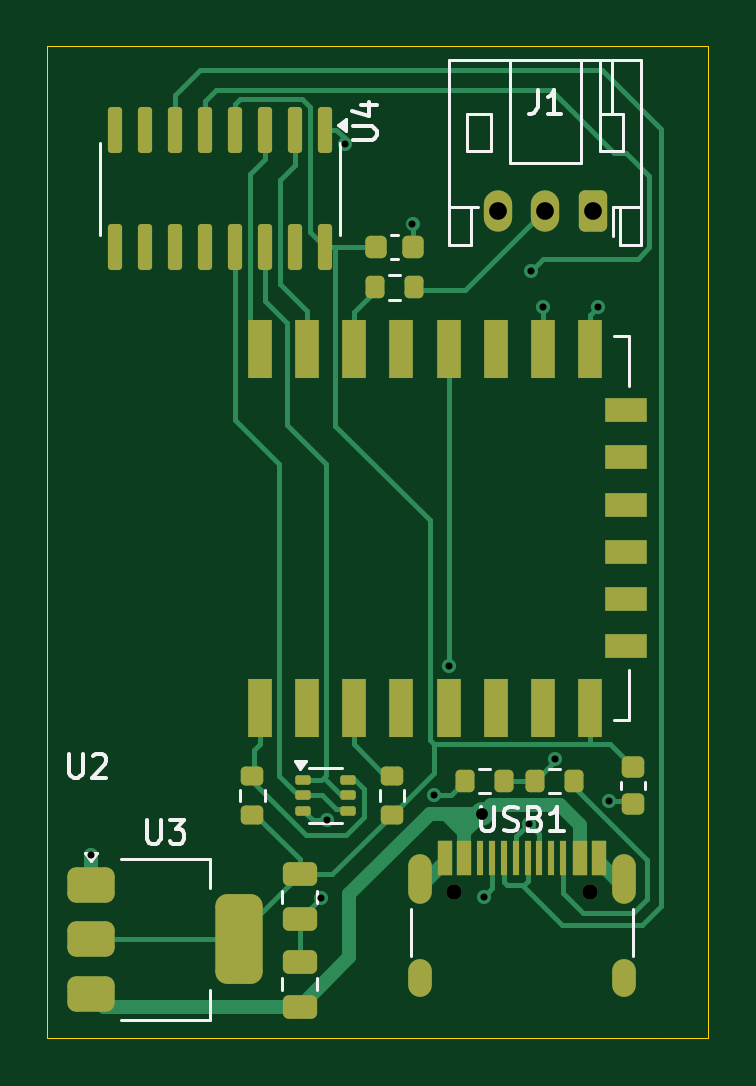
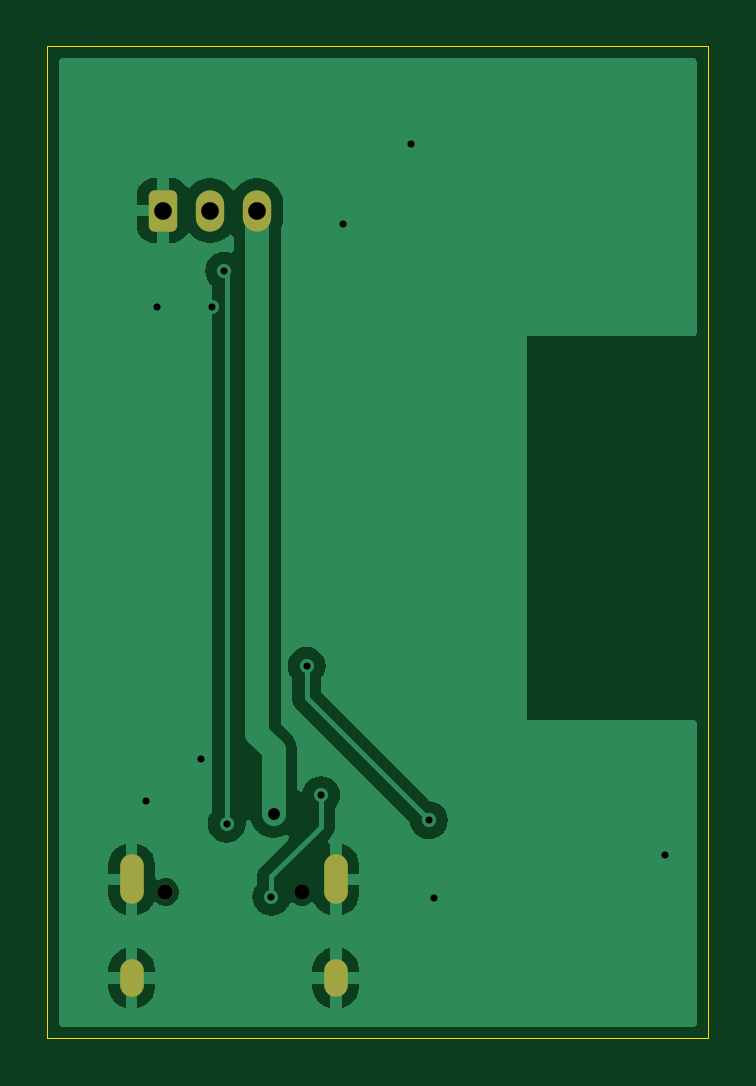
Circuit board: 11 layer files. Board 28.0 x 42.0 mm.
- bottom_copper: led-strip-connector-B_Cu.gbr (26402 bytes)
- bottom_mask: led-strip-connector-B_Mask.gbr (1522 bytes)
- paste: led-strip-connector-B_Paste.gbr (462 bytes)
- bottom_silk: led-strip-connector-B_Silkscreen.gbr (463 bytes)
- outline: led-strip-connector-Edge_Cuts.gbr (798 bytes)
- top_copper: led-strip-connector-F_Cu.gbr (18303 bytes)
- top_mask: led-strip-connector-F_Mask.gbr (5326 bytes)
- paste: led-strip-connector-F_Paste.gbr (4830 bytes)
- top_silk: led-strip-connector-F_Silkscreen.gbr (10227 bytes)
- drill: led-strip-connector-NPTH.drl (362 bytes)
- drill: led-strip-connector-PTH.drl (976 bytes)

=== bottom_copper: led-strip-connector-B_Cu.gbr (26402 bytes, source omitted) ===
=== bottom_mask: led-strip-connector-B_Mask.gbr (1522 bytes, source withheld) ===
=== paste: led-strip-connector-B_Paste.gbr ===
%TF.GenerationSoftware,KiCad,Pcbnew,8.0.3*%
%TF.CreationDate,2024-08-12T18:47:13+02:00*%
%TF.ProjectId,led-strip-connector,6c65642d-7374-4726-9970-2d636f6e6e65,rev?*%
%TF.SameCoordinates,Original*%
%TF.FileFunction,Paste,Bot*%
%TF.FilePolarity,Positive*%
%FSLAX46Y46*%
G04 Gerber Fmt 4.6, Leading zero omitted, Abs format (unit mm)*
G04 Created by KiCad (PCBNEW 8.0.3) date 2024-08-12 18:47:13*
%MOMM*%
%LPD*%
G01*
G04 APERTURE LIST*
G04 APERTURE END LIST*
M02*

=== bottom_silk: led-strip-connector-B_Silkscreen.gbr ===
%TF.GenerationSoftware,KiCad,Pcbnew,8.0.3*%
%TF.CreationDate,2024-08-12T18:47:13+02:00*%
%TF.ProjectId,led-strip-connector,6c65642d-7374-4726-9970-2d636f6e6e65,rev?*%
%TF.SameCoordinates,Original*%
%TF.FileFunction,Legend,Bot*%
%TF.FilePolarity,Positive*%
%FSLAX46Y46*%
G04 Gerber Fmt 4.6, Leading zero omitted, Abs format (unit mm)*
G04 Created by KiCad (PCBNEW 8.0.3) date 2024-08-12 18:47:13*
%MOMM*%
%LPD*%
G01*
G04 APERTURE LIST*
G04 APERTURE END LIST*
M02*

=== outline: led-strip-connector-Edge_Cuts.gbr ===
%TF.GenerationSoftware,KiCad,Pcbnew,8.0.3*%
%TF.CreationDate,2024-08-12T18:47:13+02:00*%
%TF.ProjectId,led-strip-connector,6c65642d-7374-4726-9970-2d636f6e6e65,rev?*%
%TF.SameCoordinates,Original*%
%TF.FileFunction,Profile,NP*%
%FSLAX46Y46*%
G04 Gerber Fmt 4.6, Leading zero omitted, Abs format (unit mm)*
G04 Created by KiCad (PCBNEW 8.0.3) date 2024-08-12 18:47:13*
%MOMM*%
%LPD*%
G01*
G04 APERTURE LIST*
%TA.AperFunction,Profile*%
%ADD10C,0.050000*%
%TD*%
G04 APERTURE END LIST*
D10*
X144000000Y-121000000D02*
X144000000Y-79000000D01*
X144000000Y-79000000D02*
X170000000Y-79000000D01*
X172000000Y-79000000D02*
X170000000Y-79000000D01*
X170000000Y-121000000D02*
X144000000Y-121000000D01*
X172000000Y-79000000D02*
X172000000Y-121000000D01*
X170000000Y-121000000D02*
X172000000Y-121000000D01*
M02*

=== top_copper: led-strip-connector-F_Cu.gbr (18303 bytes, source omitted) ===
=== top_mask: led-strip-connector-F_Mask.gbr ===
%TF.GenerationSoftware,KiCad,Pcbnew,8.0.3*%
%TF.CreationDate,2024-08-12T18:47:13+02:00*%
%TF.ProjectId,led-strip-connector,6c65642d-7374-4726-9970-2d636f6e6e65,rev?*%
%TF.SameCoordinates,Original*%
%TF.FileFunction,Soldermask,Top*%
%TF.FilePolarity,Negative*%
%FSLAX46Y46*%
G04 Gerber Fmt 4.6, Leading zero omitted, Abs format (unit mm)*
G04 Created by KiCad (PCBNEW 8.0.3) date 2024-08-12 18:47:13*
%MOMM*%
%LPD*%
G01*
G04 APERTURE LIST*
G04 Aperture macros list*
%AMRoundRect*
0 Rectangle with rounded corners*
0 $1 Rounding radius*
0 $2 $3 $4 $5 $6 $7 $8 $9 X,Y pos of 4 corners*
0 Add a 4 corners polygon primitive as box body*
4,1,4,$2,$3,$4,$5,$6,$7,$8,$9,$2,$3,0*
0 Add four circle primitives for the rounded corners*
1,1,$1+$1,$2,$3*
1,1,$1+$1,$4,$5*
1,1,$1+$1,$6,$7*
1,1,$1+$1,$8,$9*
0 Add four rect primitives between the rounded corners*
20,1,$1+$1,$2,$3,$4,$5,0*
20,1,$1+$1,$4,$5,$6,$7,0*
20,1,$1+$1,$6,$7,$8,$9,0*
20,1,$1+$1,$8,$9,$2,$3,0*%
G04 Aperture macros list end*
%ADD10RoundRect,0.250000X-0.475000X0.250000X-0.475000X-0.250000X0.475000X-0.250000X0.475000X0.250000X0*%
%ADD11RoundRect,0.200000X-0.275000X0.200000X-0.275000X-0.200000X0.275000X-0.200000X0.275000X0.200000X0*%
%ADD12RoundRect,0.200000X-0.200000X-0.275000X0.200000X-0.275000X0.200000X0.275000X-0.200000X0.275000X0*%
%ADD13RoundRect,0.375000X-0.625000X-0.375000X0.625000X-0.375000X0.625000X0.375000X-0.625000X0.375000X0*%
%ADD14RoundRect,0.500000X-0.500000X-1.400000X0.500000X-1.400000X0.500000X1.400000X-0.500000X1.400000X0*%
%ADD15RoundRect,0.250000X0.475000X-0.250000X0.475000X0.250000X-0.475000X0.250000X-0.475000X-0.250000X0*%
%ADD16RoundRect,0.250000X0.350000X0.625000X-0.350000X0.625000X-0.350000X-0.625000X0.350000X-0.625000X0*%
%ADD17O,1.200000X1.750000*%
%ADD18RoundRect,0.150000X-0.150000X0.825000X-0.150000X-0.825000X0.150000X-0.825000X0.150000X0.825000X0*%
%ADD19RoundRect,0.225000X0.250000X-0.225000X0.250000X0.225000X-0.250000X0.225000X-0.250000X-0.225000X0*%
%ADD20RoundRect,0.200000X0.275000X-0.200000X0.275000X0.200000X-0.275000X0.200000X-0.275000X-0.200000X0*%
%ADD21R,1.000000X2.500000*%
%ADD22R,1.800000X1.000000*%
%ADD23RoundRect,0.200000X0.200000X0.275000X-0.200000X0.275000X-0.200000X-0.275000X0.200000X-0.275000X0*%
%ADD24C,0.650000*%
%ADD25R,0.600000X1.450000*%
%ADD26R,0.300000X1.450000*%
%ADD27O,1.000000X2.100000*%
%ADD28O,1.000000X1.600000*%
%ADD29RoundRect,0.100000X-0.225000X-0.100000X0.225000X-0.100000X0.225000X0.100000X-0.225000X0.100000X0*%
%ADD30RoundRect,0.225000X-0.225000X-0.250000X0.225000X-0.250000X0.225000X0.250000X-0.225000X0.250000X0*%
G04 APERTURE END LIST*
D10*
%TO.C,C4*%
X154700000Y-114050000D03*
X154700000Y-115950000D03*
%TD*%
D11*
%TO.C,R2*%
X158600000Y-109875000D03*
X158600000Y-111525000D03*
%TD*%
D12*
%TO.C,R1*%
X157875000Y-89200000D03*
X159525000Y-89200000D03*
%TD*%
D13*
%TO.C,U3*%
X145850000Y-114500000D03*
X145850000Y-116800000D03*
D14*
X152150000Y-116800000D03*
D13*
X145850000Y-119100000D03*
%TD*%
D15*
%TO.C,C3*%
X154700000Y-119650000D03*
X154700000Y-117750000D03*
%TD*%
D16*
%TO.C,J1*%
X167100000Y-85950000D03*
D17*
X165100000Y-85950000D03*
X163100000Y-85950000D03*
%TD*%
D18*
%TO.C,U4*%
X155770000Y-82550000D03*
X154500000Y-82550000D03*
X153230000Y-82550000D03*
X151960000Y-82550000D03*
X150690000Y-82550000D03*
X149420000Y-82550000D03*
X148150000Y-82550000D03*
X146880000Y-82550000D03*
X146880000Y-87500000D03*
X148150000Y-87500000D03*
X149420000Y-87500000D03*
X150690000Y-87500000D03*
X151960000Y-87500000D03*
X153230000Y-87500000D03*
X154500000Y-87500000D03*
X155770000Y-87500000D03*
%TD*%
D12*
%TO.C,R5*%
X161700000Y-110100000D03*
X163350000Y-110100000D03*
%TD*%
D19*
%TO.C,C2*%
X168800000Y-111075000D03*
X168800000Y-109525000D03*
%TD*%
D20*
%TO.C,R3*%
X152700000Y-111525000D03*
X152700000Y-109875000D03*
%TD*%
D21*
%TO.C,U2*%
X153000000Y-107000000D03*
X155000000Y-107000000D03*
X157000000Y-107000000D03*
X159000000Y-107000000D03*
X161000000Y-107000000D03*
X163000000Y-107000000D03*
X165000000Y-107000000D03*
X167000000Y-107000000D03*
D22*
X168500000Y-104400000D03*
X168500000Y-102400000D03*
X168500000Y-100400000D03*
X168500000Y-98400000D03*
X168500000Y-96400000D03*
X168500000Y-94400000D03*
D21*
X167000000Y-91800000D03*
X165000000Y-91800000D03*
X163000000Y-91800000D03*
X161000000Y-91800000D03*
X159000000Y-91800000D03*
X157000000Y-91800000D03*
X155000000Y-91800000D03*
X153000000Y-91800000D03*
%TD*%
D23*
%TO.C,R4*%
X166325000Y-110100000D03*
X164675000Y-110100000D03*
%TD*%
D24*
%TO.C,USB1*%
X161210000Y-114800000D03*
X166990000Y-114800000D03*
D25*
X160850000Y-113355000D03*
X161650000Y-113355000D03*
D26*
X162850000Y-113355000D03*
X163850000Y-113355000D03*
X164350000Y-113355000D03*
X165350000Y-113355000D03*
D25*
X166550000Y-113355000D03*
X167350000Y-113355000D03*
X167350000Y-113355000D03*
X166550000Y-113355000D03*
D26*
X165850000Y-113355000D03*
X164850000Y-113355000D03*
X163350000Y-113355000D03*
X162350000Y-113355000D03*
D25*
X161650000Y-113355000D03*
X160850000Y-113355000D03*
D27*
X159780000Y-114270000D03*
D28*
X159780000Y-118450000D03*
D27*
X168420000Y-114270000D03*
D28*
X168420000Y-118450000D03*
%TD*%
D29*
%TO.C,Q1*%
X154850000Y-110050000D03*
X154850000Y-110700000D03*
X154850000Y-111350000D03*
X156750000Y-111350000D03*
X156750000Y-110700000D03*
X156750000Y-110050000D03*
%TD*%
D30*
%TO.C,C1*%
X157925000Y-87500000D03*
X159475000Y-87500000D03*
%TD*%
M02*

=== paste: led-strip-connector-F_Paste.gbr ===
%TF.GenerationSoftware,KiCad,Pcbnew,8.0.3*%
%TF.CreationDate,2024-08-12T18:47:13+02:00*%
%TF.ProjectId,led-strip-connector,6c65642d-7374-4726-9970-2d636f6e6e65,rev?*%
%TF.SameCoordinates,Original*%
%TF.FileFunction,Paste,Top*%
%TF.FilePolarity,Positive*%
%FSLAX46Y46*%
G04 Gerber Fmt 4.6, Leading zero omitted, Abs format (unit mm)*
G04 Created by KiCad (PCBNEW 8.0.3) date 2024-08-12 18:47:13*
%MOMM*%
%LPD*%
G01*
G04 APERTURE LIST*
G04 Aperture macros list*
%AMRoundRect*
0 Rectangle with rounded corners*
0 $1 Rounding radius*
0 $2 $3 $4 $5 $6 $7 $8 $9 X,Y pos of 4 corners*
0 Add a 4 corners polygon primitive as box body*
4,1,4,$2,$3,$4,$5,$6,$7,$8,$9,$2,$3,0*
0 Add four circle primitives for the rounded corners*
1,1,$1+$1,$2,$3*
1,1,$1+$1,$4,$5*
1,1,$1+$1,$6,$7*
1,1,$1+$1,$8,$9*
0 Add four rect primitives between the rounded corners*
20,1,$1+$1,$2,$3,$4,$5,0*
20,1,$1+$1,$4,$5,$6,$7,0*
20,1,$1+$1,$6,$7,$8,$9,0*
20,1,$1+$1,$8,$9,$2,$3,0*%
G04 Aperture macros list end*
%ADD10RoundRect,0.250000X-0.475000X0.250000X-0.475000X-0.250000X0.475000X-0.250000X0.475000X0.250000X0*%
%ADD11RoundRect,0.200000X-0.275000X0.200000X-0.275000X-0.200000X0.275000X-0.200000X0.275000X0.200000X0*%
%ADD12RoundRect,0.200000X-0.200000X-0.275000X0.200000X-0.275000X0.200000X0.275000X-0.200000X0.275000X0*%
%ADD13RoundRect,0.375000X-0.625000X-0.375000X0.625000X-0.375000X0.625000X0.375000X-0.625000X0.375000X0*%
%ADD14RoundRect,0.500000X-0.500000X-1.400000X0.500000X-1.400000X0.500000X1.400000X-0.500000X1.400000X0*%
%ADD15RoundRect,0.250000X0.475000X-0.250000X0.475000X0.250000X-0.475000X0.250000X-0.475000X-0.250000X0*%
%ADD16RoundRect,0.150000X-0.150000X0.825000X-0.150000X-0.825000X0.150000X-0.825000X0.150000X0.825000X0*%
%ADD17RoundRect,0.225000X0.250000X-0.225000X0.250000X0.225000X-0.250000X0.225000X-0.250000X-0.225000X0*%
%ADD18RoundRect,0.200000X0.275000X-0.200000X0.275000X0.200000X-0.275000X0.200000X-0.275000X-0.200000X0*%
%ADD19R,1.000000X2.500000*%
%ADD20R,1.800000X1.000000*%
%ADD21RoundRect,0.200000X0.200000X0.275000X-0.200000X0.275000X-0.200000X-0.275000X0.200000X-0.275000X0*%
%ADD22R,0.600000X1.450000*%
%ADD23R,0.300000X1.450000*%
%ADD24RoundRect,0.100000X-0.225000X-0.100000X0.225000X-0.100000X0.225000X0.100000X-0.225000X0.100000X0*%
%ADD25RoundRect,0.225000X-0.225000X-0.250000X0.225000X-0.250000X0.225000X0.250000X-0.225000X0.250000X0*%
G04 APERTURE END LIST*
D10*
%TO.C,C4*%
X154700000Y-114050000D03*
X154700000Y-115950000D03*
%TD*%
D11*
%TO.C,R2*%
X158600000Y-109875000D03*
X158600000Y-111525000D03*
%TD*%
D12*
%TO.C,R1*%
X157875000Y-89200000D03*
X159525000Y-89200000D03*
%TD*%
D13*
%TO.C,U3*%
X145850000Y-114500000D03*
X145850000Y-116800000D03*
D14*
X152150000Y-116800000D03*
D13*
X145850000Y-119100000D03*
%TD*%
D15*
%TO.C,C3*%
X154700000Y-119650000D03*
X154700000Y-117750000D03*
%TD*%
D16*
%TO.C,U4*%
X155770000Y-82550000D03*
X154500000Y-82550000D03*
X153230000Y-82550000D03*
X151960000Y-82550000D03*
X150690000Y-82550000D03*
X149420000Y-82550000D03*
X148150000Y-82550000D03*
X146880000Y-82550000D03*
X146880000Y-87500000D03*
X148150000Y-87500000D03*
X149420000Y-87500000D03*
X150690000Y-87500000D03*
X151960000Y-87500000D03*
X153230000Y-87500000D03*
X154500000Y-87500000D03*
X155770000Y-87500000D03*
%TD*%
D12*
%TO.C,R5*%
X161700000Y-110100000D03*
X163350000Y-110100000D03*
%TD*%
D17*
%TO.C,C2*%
X168800000Y-111075000D03*
X168800000Y-109525000D03*
%TD*%
D18*
%TO.C,R3*%
X152700000Y-111525000D03*
X152700000Y-109875000D03*
%TD*%
D19*
%TO.C,U2*%
X153000000Y-107000000D03*
X155000000Y-107000000D03*
X157000000Y-107000000D03*
X159000000Y-107000000D03*
X161000000Y-107000000D03*
X163000000Y-107000000D03*
X165000000Y-107000000D03*
X167000000Y-107000000D03*
D20*
X168500000Y-104400000D03*
X168500000Y-102400000D03*
X168500000Y-100400000D03*
X168500000Y-98400000D03*
X168500000Y-96400000D03*
X168500000Y-94400000D03*
D19*
X167000000Y-91800000D03*
X165000000Y-91800000D03*
X163000000Y-91800000D03*
X161000000Y-91800000D03*
X159000000Y-91800000D03*
X157000000Y-91800000D03*
X155000000Y-91800000D03*
X153000000Y-91800000D03*
%TD*%
D21*
%TO.C,R4*%
X166325000Y-110100000D03*
X164675000Y-110100000D03*
%TD*%
D22*
%TO.C,USB1*%
X160850000Y-113355000D03*
X161650000Y-113355000D03*
D23*
X162850000Y-113355000D03*
X163850000Y-113355000D03*
X164350000Y-113355000D03*
X165350000Y-113355000D03*
D22*
X166550000Y-113355000D03*
X167350000Y-113355000D03*
X167350000Y-113355000D03*
X166550000Y-113355000D03*
D23*
X165850000Y-113355000D03*
X164850000Y-113355000D03*
X163350000Y-113355000D03*
X162350000Y-113355000D03*
D22*
X161650000Y-113355000D03*
X160850000Y-113355000D03*
%TD*%
D24*
%TO.C,Q1*%
X154850000Y-110050000D03*
X154850000Y-110700000D03*
X154850000Y-111350000D03*
X156750000Y-111350000D03*
X156750000Y-110700000D03*
X156750000Y-110050000D03*
%TD*%
D25*
%TO.C,C1*%
X157925000Y-87500000D03*
X159475000Y-87500000D03*
%TD*%
M02*

=== top_silk: led-strip-connector-F_Silkscreen.gbr (10227 bytes, source omitted) ===
=== drill: led-strip-connector-NPTH.drl ===
M48
; DRILL file {KiCad 8.0.3} date 2024-08-12T18:47:10+0200
; FORMAT={-:-/ absolute / inch / decimal}
; #@! TF.CreationDate,2024-08-12T18:47:10+02:00
; #@! TF.GenerationSoftware,Kicad,Pcbnew,8.0.3
; #@! TF.FileFunction,NonPlated,1,2,NPTH
FMAT,2
INCH
; #@! TA.AperFunction,NonPlated,NPTH,ComponentDrill
T1C0.0256
%
G90
G05
T1
X6.3469Y-4.5197
X6.5744Y-4.5197
M30

=== drill: led-strip-connector-PTH.drl ===
M48
; DRILL file {KiCad 8.0.3} date 2024-08-12T18:47:10+0200
; FORMAT={-:-/ absolute / inch / decimal}
; #@! TF.CreationDate,2024-08-12T18:47:10+02:00
; #@! TF.GenerationSoftware,Kicad,Pcbnew,8.0.3
; #@! TF.FileFunction,Plated,1,2,PTH
FMAT,2
INCH
; #@! TA.AperFunction,Plated,PTH,ViaDrill
T1C0.0118
; #@! TA.AperFunction,Plated,PTH,ViaDrill
T2C0.0197
; #@! TA.AperFunction,Plated,PTH,ComponentDrill
T3C0.0236
; #@! TA.AperFunction,Plated,PTH,ComponentDrill
T4C0.0295
%
G90
G05
T1
X5.7421Y-4.4578
X6.1262Y-4.5293
X6.1356Y-4.4002
X6.1654Y-3.2724
X6.2785Y-3.406
X6.315Y-4.3583
X6.3391Y-4.1431
X6.3976Y-4.5276
X6.4724Y-4.4055
X6.4764Y-3.4843
X6.4961Y-3.5446
X6.5157Y-4.2973
X6.5884Y-3.5446
X6.6067Y-4.3679
T2
X6.3941Y-4.3898
T4
X6.4213Y-3.3839
X6.5Y-3.3839
X6.5787Y-3.3839
T3
G00X6.2906Y-4.4772
M15
G01X6.2906Y-4.5205
M16
G05
G00X6.2906Y-4.6516
M15
G01X6.2906Y-4.6752
M16
G05
G00X6.6307Y-4.4772
M15
G01X6.6307Y-4.5205
M16
G05
G00X6.6307Y-4.6516
M15
G01X6.6307Y-4.6752
M16
G05
M30

